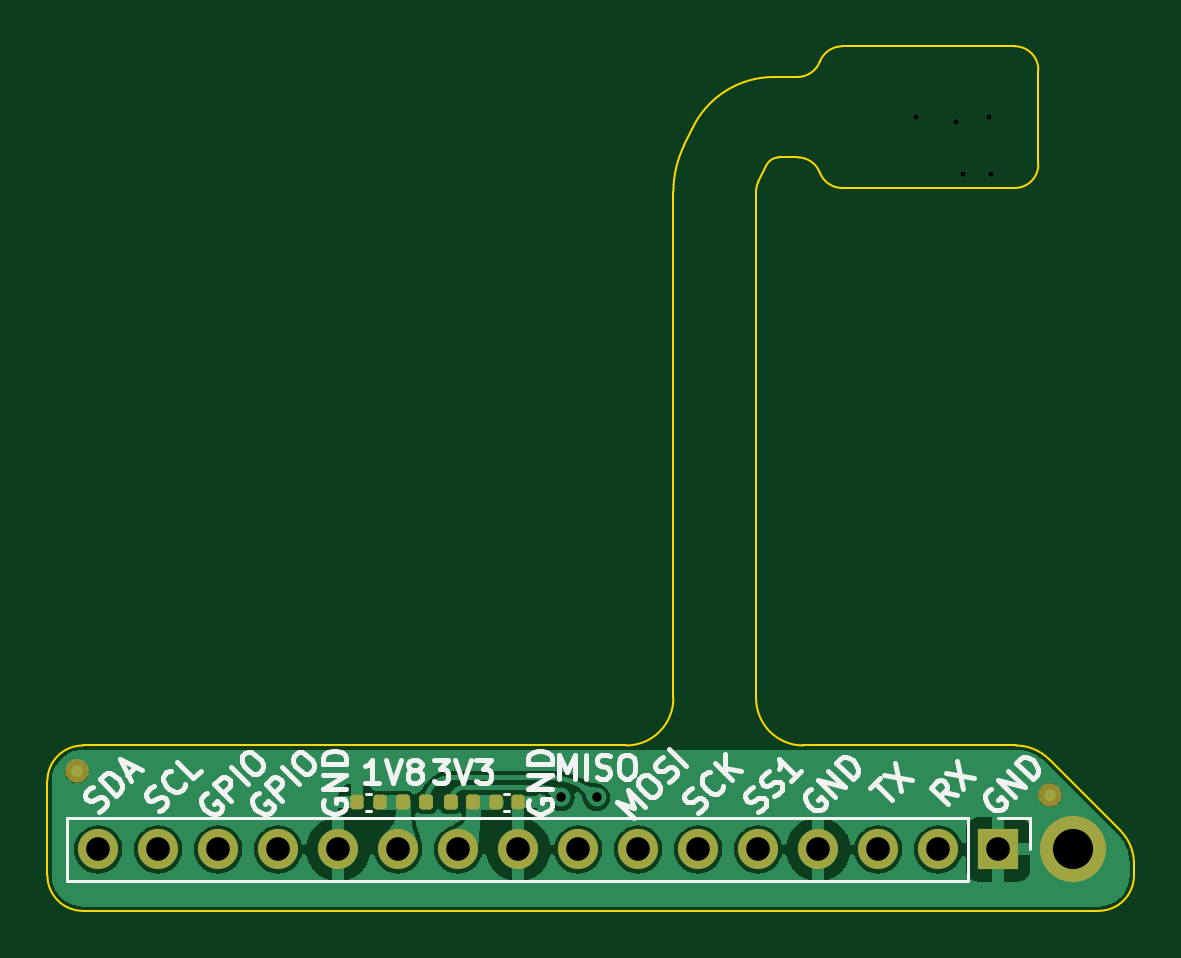
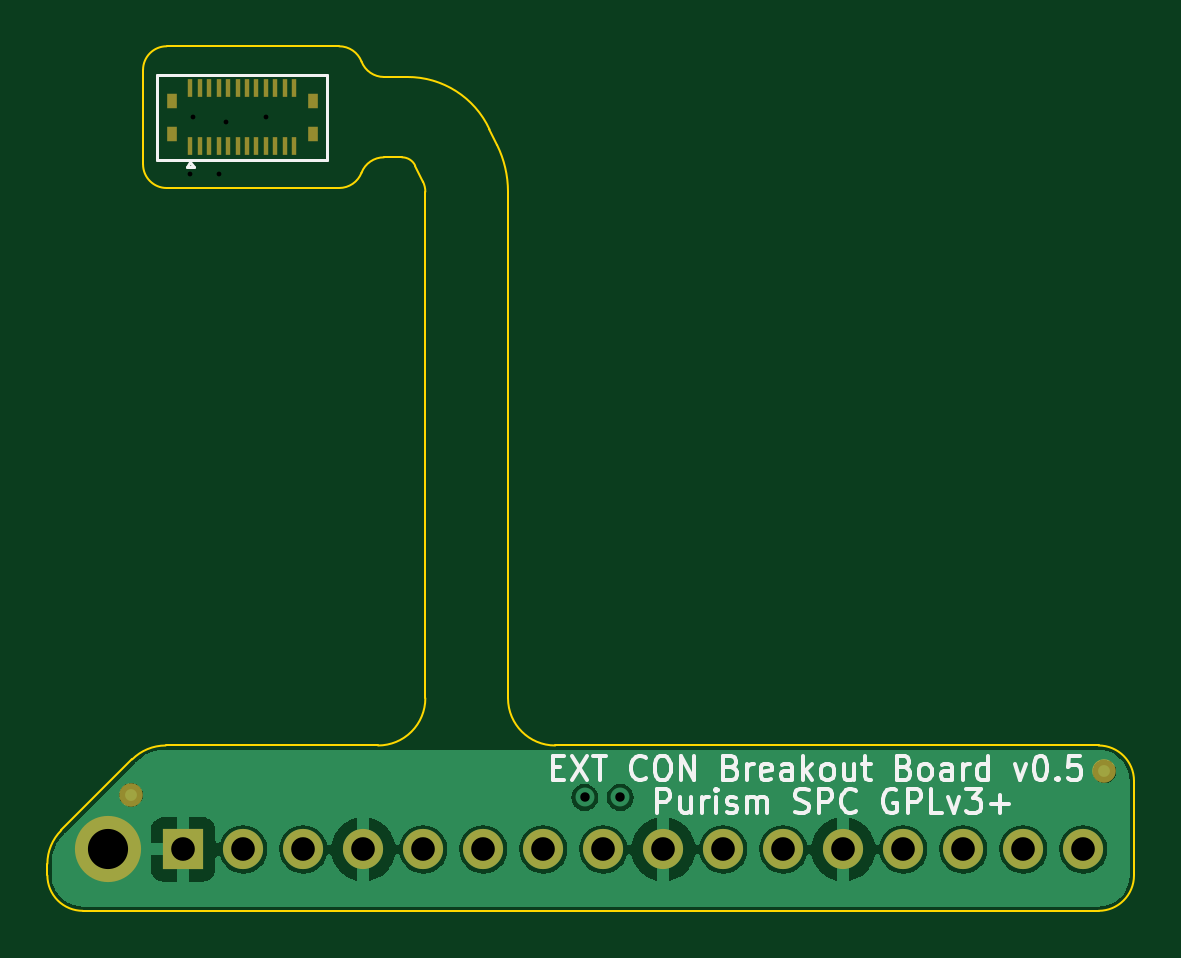
Circuit board: 12 layer files. Board 46.0 x 36.6 mm.
- bottom_copper: ext-con-breakout-board-B_Cu.gbr (46848 bytes)
- bottom_mask: ext-con-breakout-board-B_Mask.gbr (1949 bytes)
- paste: ext-con-breakout-board-B_Paste.gbr (1262 bytes)
- bottom_silk: ext-con-breakout-board-B_Silkscreen.gbr (12031 bytes)
- outline: ext-con-breakout-board-Edge_Cuts.gbr (2596 bytes)
- top_copper: ext-con-breakout-board-F_Cu.gbr (62488 bytes)
- top_mask: ext-con-breakout-board-F_Mask.gbr (2429 bytes)
- top_silk: ext-con-breakout-board-F_Silkscreen.gbr (16165 bytes)
- inner_copper: ext-con-breakout-board-In1_Cu.gbr (141823 bytes)
- inner_copper: ext-con-breakout-board-In2_Cu.gbr (91477 bytes)
- drill: ext-con-breakout-board-PTH.drl (749 bytes)
- drill: ext-con-breakout-board-in1-in2.drl (426 bytes)

=== bottom_copper: ext-con-breakout-board-B_Cu.gbr (46848 bytes, source omitted) ===
=== bottom_mask: ext-con-breakout-board-B_Mask.gbr ===
%TF.GenerationSoftware,KiCad,Pcbnew,6.0.6-1.fc36*%
%TF.CreationDate,2022-07-20T18:31:45-04:00*%
%TF.ProjectId,ext-con-breakout-board,6578742d-636f-46e2-9d62-7265616b6f75,v0.5*%
%TF.SameCoordinates,Original*%
%TF.FileFunction,Soldermask,Bot*%
%TF.FilePolarity,Negative*%
%FSLAX46Y46*%
G04 Gerber Fmt 4.6, Leading zero omitted, Abs format (unit mm)*
G04 Created by KiCad (PCBNEW 6.0.6-1.fc36) date 2022-07-20 18:31:45*
%MOMM*%
%LPD*%
G01*
G04 APERTURE LIST*
%ADD10R,1.700000X1.700000*%
%ADD11O,1.700000X1.700000*%
%ADD12C,2.800000*%
%ADD13C,1.000000*%
%ADD14R,0.230000X0.750000*%
%ADD15R,0.450000X0.655000*%
G04 APERTURE END LIST*
D10*
%TO.C,J2*%
X135500000Y-119000000D03*
D11*
X132960000Y-119000000D03*
X130420000Y-119000000D03*
X127880000Y-119000000D03*
X125340000Y-119000000D03*
X122800000Y-119000000D03*
X120260000Y-119000000D03*
X117720000Y-119000000D03*
X115180000Y-119000000D03*
X112640000Y-119000000D03*
X110100000Y-119000000D03*
X107560000Y-119000000D03*
X105020000Y-119000000D03*
X102480000Y-119000000D03*
X99940000Y-119000000D03*
X97400000Y-119000000D03*
%TD*%
D12*
%TO.C,H1*%
X138671000Y-119000000D03*
%TD*%
D13*
%TO.C,FID1*%
X96500000Y-115700000D03*
%TD*%
D14*
%TO.C,J1*%
X135200000Y-89225000D03*
X135200000Y-86775000D03*
X134800000Y-89225000D03*
X134800000Y-86775000D03*
X134400000Y-89225000D03*
X134400000Y-86775000D03*
X134000000Y-89225000D03*
X134000000Y-86775000D03*
X133600000Y-89225000D03*
X133600000Y-86775000D03*
X133200000Y-89225000D03*
X133200000Y-86775000D03*
X132800000Y-89225000D03*
X132800000Y-86775000D03*
X132400000Y-89225000D03*
X132400000Y-86775000D03*
X132000000Y-89225000D03*
X132000000Y-86775000D03*
X131600000Y-89225000D03*
X131600000Y-86775000D03*
X131200000Y-89225000D03*
X131200000Y-86775000D03*
X130800000Y-89225000D03*
X130800000Y-86775000D03*
D15*
X135995000Y-88702500D03*
X130005000Y-88702500D03*
X130005000Y-87297500D03*
X135995000Y-87297500D03*
%TD*%
D13*
%TO.C,FID2*%
X137700000Y-116700000D03*
%TD*%
M02*

=== paste: ext-con-breakout-board-B_Paste.gbr ===
%TF.GenerationSoftware,KiCad,Pcbnew,6.0.6-1.fc36*%
%TF.CreationDate,2022-07-20T18:31:44-04:00*%
%TF.ProjectId,ext-con-breakout-board,6578742d-636f-46e2-9d62-7265616b6f75,v0.5*%
%TF.SameCoordinates,Original*%
%TF.FileFunction,Paste,Bot*%
%TF.FilePolarity,Positive*%
%FSLAX46Y46*%
G04 Gerber Fmt 4.6, Leading zero omitted, Abs format (unit mm)*
G04 Created by KiCad (PCBNEW 6.0.6-1.fc36) date 2022-07-20 18:31:44*
%MOMM*%
%LPD*%
G01*
G04 APERTURE LIST*
%ADD10R,0.230000X0.750000*%
%ADD11R,0.450000X0.655000*%
G04 APERTURE END LIST*
D10*
%TO.C,J1*%
X135200000Y-89225000D03*
X135200000Y-86775000D03*
X134800000Y-89225000D03*
X134800000Y-86775000D03*
X134400000Y-89225000D03*
X134400000Y-86775000D03*
X134000000Y-89225000D03*
X134000000Y-86775000D03*
X133600000Y-89225000D03*
X133600000Y-86775000D03*
X133200000Y-89225000D03*
X133200000Y-86775000D03*
X132800000Y-89225000D03*
X132800000Y-86775000D03*
X132400000Y-89225000D03*
X132400000Y-86775000D03*
X132000000Y-89225000D03*
X132000000Y-86775000D03*
X131600000Y-89225000D03*
X131600000Y-86775000D03*
X131200000Y-89225000D03*
X131200000Y-86775000D03*
X130800000Y-89225000D03*
X130800000Y-86775000D03*
D11*
X135995000Y-88702500D03*
X130005000Y-88702500D03*
X130005000Y-87297500D03*
X135995000Y-87297500D03*
%TD*%
M02*

=== bottom_silk: ext-con-breakout-board-B_Silkscreen.gbr (12031 bytes, source omitted) ===
=== outline: ext-con-breakout-board-Edge_Cuts.gbr ===
%TF.GenerationSoftware,KiCad,Pcbnew,6.0.6-1.fc36*%
%TF.CreationDate,2022-07-20T18:31:45-04:00*%
%TF.ProjectId,ext-con-breakout-board,6578742d-636f-46e2-9d62-7265616b6f75,v0.5*%
%TF.SameCoordinates,Original*%
%TF.FileFunction,Profile,NP*%
%FSLAX46Y46*%
G04 Gerber Fmt 4.6, Leading zero omitted, Abs format (unit mm)*
G04 Created by KiCad (PCBNEW 6.0.6-1.fc36) date 2022-07-20 18:31:45*
%MOMM*%
%LPD*%
G01*
G04 APERTURE LIST*
%TA.AperFunction,Profile*%
%ADD10C,0.100000*%
%TD*%
G04 APERTURE END LIST*
D10*
X126023900Y-86300003D02*
G75*
G03*
X122534221Y-88515701I-19200J-3825697D01*
G01*
X139750000Y-121600000D02*
X96750000Y-121600000D01*
X125250000Y-112600000D02*
G75*
G03*
X127250000Y-114600000I2000000J0D01*
G01*
X136200000Y-85000000D02*
X128900000Y-85000000D01*
X127250000Y-114600000D02*
X136242572Y-114600000D01*
X127000000Y-86300020D02*
G75*
G03*
X127950000Y-85650000I0J1019220D01*
G01*
X127949982Y-90350007D02*
G75*
G03*
X127000000Y-89700000I-949982J-369193D01*
G01*
X140664214Y-118193214D02*
X137656786Y-115185786D01*
X119750000Y-114600000D02*
G75*
G03*
X121750000Y-112600000I0J2000000D01*
G01*
X95250000Y-120100000D02*
X95250000Y-116100000D01*
X128900000Y-91000000D02*
X136200000Y-91000000D01*
X137200000Y-86000000D02*
G75*
G03*
X136200000Y-85000000I-1000000J0D01*
G01*
X141250022Y-119607428D02*
G75*
G03*
X140664214Y-118193214I-2000122J-72D01*
G01*
X127950018Y-90349993D02*
G75*
G03*
X128900000Y-91000000I949982J369193D01*
G01*
X141250000Y-119607428D02*
X141250000Y-120100000D01*
X125250000Y-91160000D02*
X125250000Y-112600000D01*
X122209855Y-89184680D02*
G75*
G03*
X121750000Y-91160000I4048245J-1983620D01*
G01*
X122209859Y-89184682D02*
X122534221Y-88515701D01*
X125349989Y-90729995D02*
G75*
G03*
X125250000Y-91160000I881511J-431605D01*
G01*
X121750000Y-91160000D02*
X121750000Y-112600000D01*
X127000000Y-86300000D02*
X126023900Y-86300000D01*
X126240000Y-89700000D02*
G75*
G03*
X125680000Y-90050000I0J-623000D01*
G01*
X137200000Y-86000000D02*
X137200000Y-90000000D01*
X139750000Y-121600000D02*
G75*
G03*
X141250000Y-120100000I0J1500000D01*
G01*
X96750000Y-114600000D02*
G75*
G03*
X95250000Y-116100000I0J-1500000D01*
G01*
X95250000Y-120100000D02*
G75*
G03*
X96750000Y-121600000I1500000J0D01*
G01*
X128900000Y-84999980D02*
G75*
G03*
X127950000Y-85650000I0J-1019220D01*
G01*
X127000000Y-89700000D02*
X126240000Y-89700000D01*
X125350000Y-90730000D02*
X125680000Y-90050000D01*
X96750000Y-114600000D02*
X119750000Y-114600000D01*
X137656779Y-115185793D02*
G75*
G03*
X136242572Y-114600000I-1414179J-1414107D01*
G01*
X136200000Y-91000000D02*
G75*
G03*
X137200000Y-90000000I0J1000000D01*
G01*
M02*

=== top_copper: ext-con-breakout-board-F_Cu.gbr (62488 bytes, source omitted) ===
=== top_mask: ext-con-breakout-board-F_Mask.gbr (2429 bytes, source withheld) ===
=== top_silk: ext-con-breakout-board-F_Silkscreen.gbr (16165 bytes, source omitted) ===
=== inner_copper: ext-con-breakout-board-In1_Cu.gbr (141823 bytes, source omitted) ===
=== inner_copper: ext-con-breakout-board-In2_Cu.gbr (91477 bytes, source omitted) ===
=== drill: ext-con-breakout-board-PTH.drl ===
M48
; DRILL file {KiCad 6.0.6-1.fc36} date Wed 20 Jul 2022 06:31:47 PM EDT
; FORMAT={-:-/ absolute / inch / decimal}
; #@! TF.CreationDate,2022-07-20T18:31:47-04:00
; #@! TF.GenerationSoftware,Kicad,Pcbnew,6.0.6-1.fc36
; #@! TF.FileFunction,Plated,1,4,PTH
FMAT,2
INCH
; #@! TA.AperFunction,Plated,PTH,ViaDrill
T1C0.0157
; #@! TA.AperFunction,Plated,PTH,ComponentDrill
T2C0.0394
; #@! TA.AperFunction,Plated,PTH,ComponentDrill
T3C0.0669
%
G90
G05
T1
X4.6063Y-4.5984
X4.6654Y-4.5984
T2
X3.8346Y-4.685
X3.9346Y-4.685
X4.0346Y-4.685
X4.1346Y-4.685
X4.2346Y-4.685
X4.3346Y-4.685
X4.4346Y-4.685
X4.5346Y-4.685
X4.6346Y-4.685
X4.7346Y-4.685
X4.8346Y-4.685
X4.9346Y-4.685
X5.0346Y-4.685
X5.1346Y-4.685
X5.2346Y-4.685
X5.3346Y-4.685
T3
X5.4595Y-4.685
T0
M30

=== drill: ext-con-breakout-board-in1-in2.drl ===
M48
; DRILL file {KiCad 6.0.6-1.fc36} date Wed 20 Jul 2022 06:31:47 PM EDT
; FORMAT={-:-/ absolute / inch / decimal}
; #@! TF.CreationDate,2022-07-20T18:31:47-04:00
; #@! TF.GenerationSoftware,Kicad,Pcbnew,6.0.6-1.fc36
; #@! TF.FileFunction,Plated,2,3,Buried
FMAT,2
INCH
; #@! TA.AperFunction,Plated,Buried,ViaDrill
T1C0.0080
%
G90
G05
T1
X5.1969Y-3.4646
X5.2638Y-3.4724
X5.2756Y-3.5591
X5.3189Y-3.4646
X5.3228Y-3.5591
T0
M30

